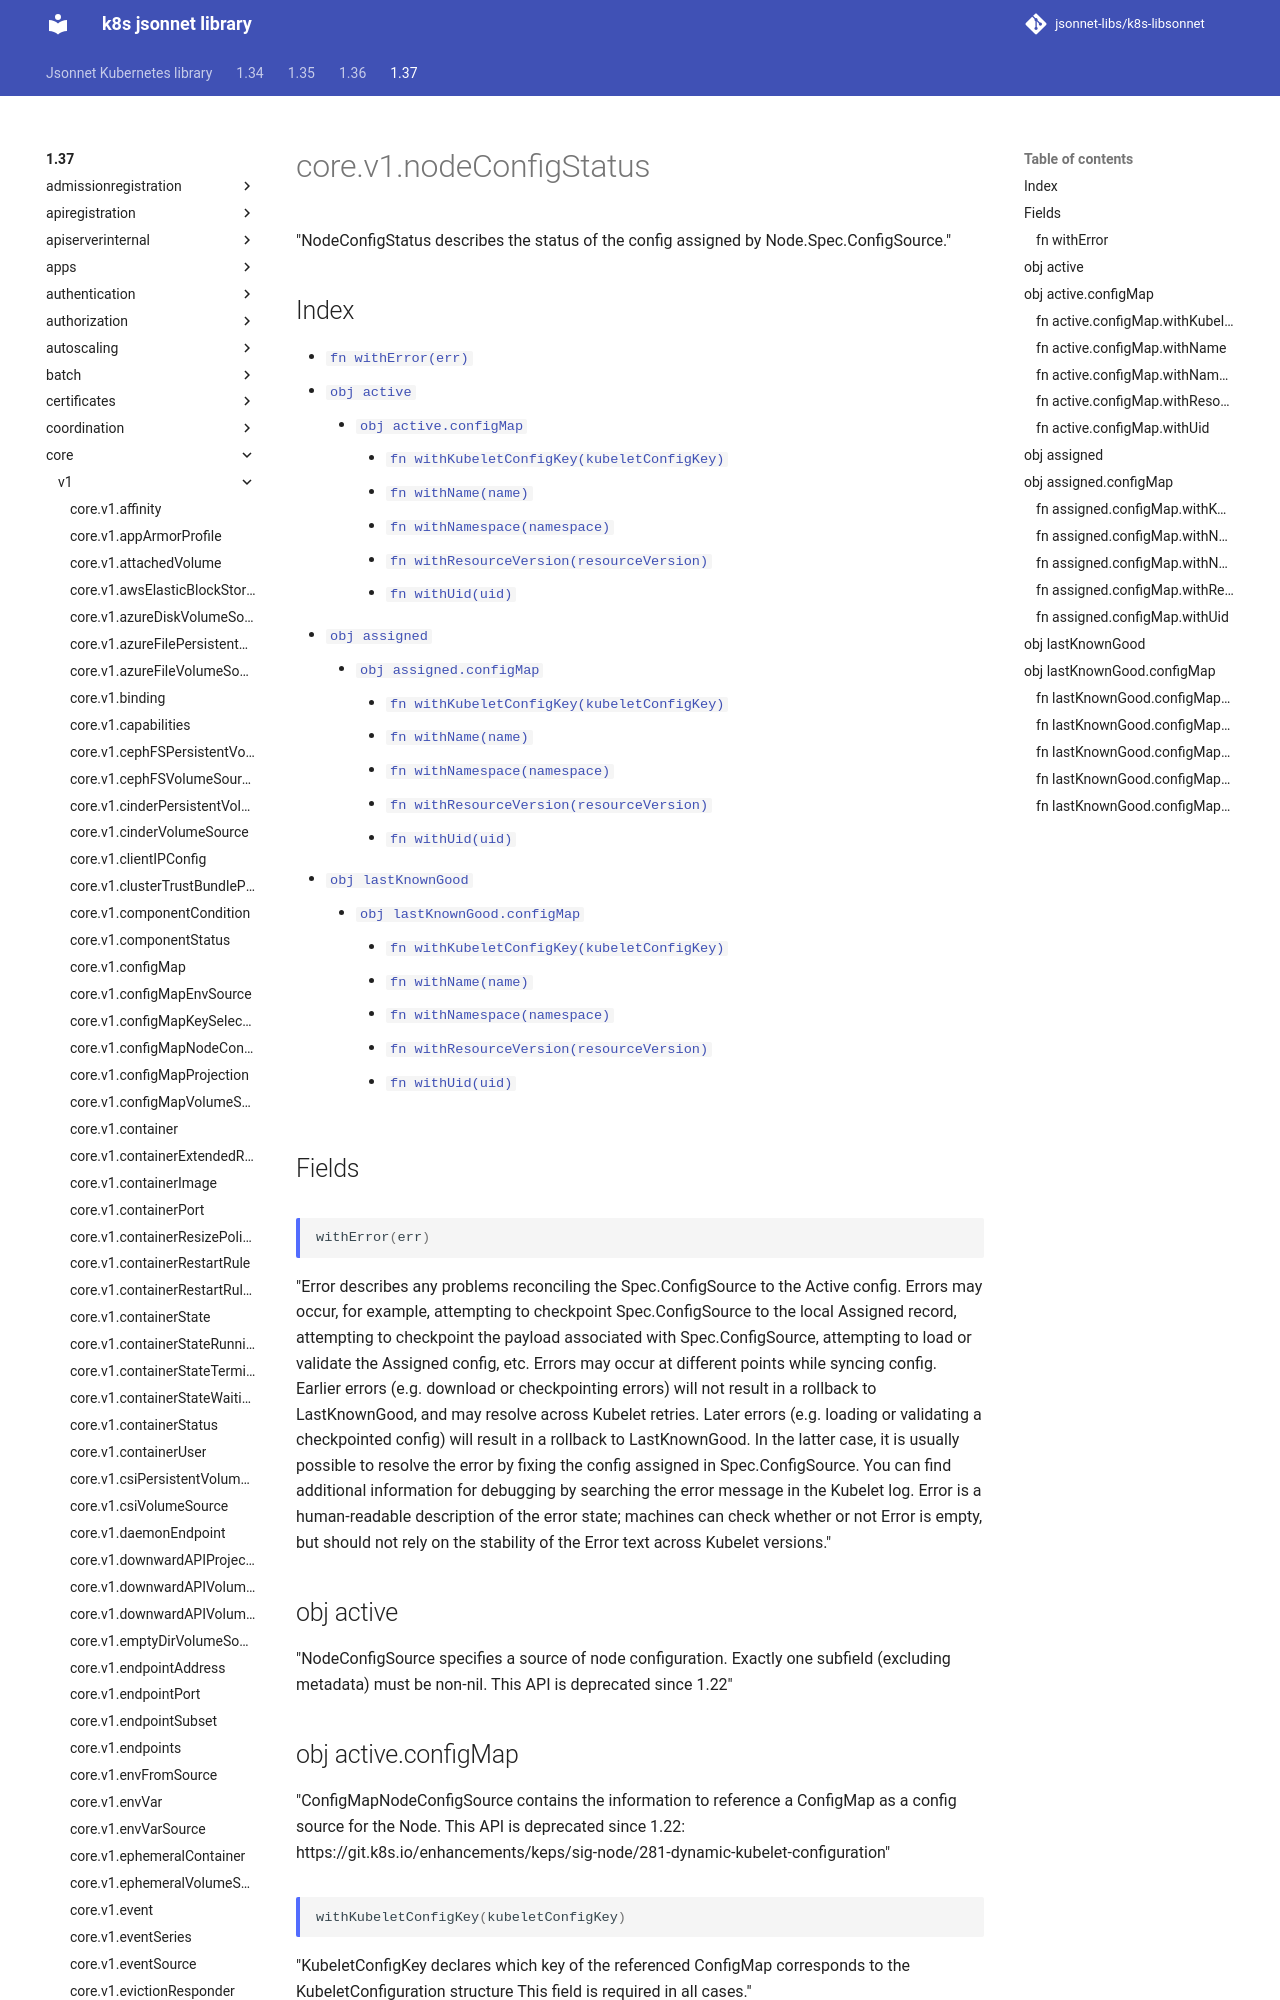

repository: jsonnet-libs/k8s-libsonnet · page: 1.37/core/v1/nodeConfigStatus/index.html · generator: mkdocs

---
permalink: /1.37/core/v1/nodeConfigStatus/
---

# core.v1.nodeConfigStatus

"NodeConfigStatus describes the status of the config assigned by Node.Spec.ConfigSource."

## Index

* [`fn withError(err)`](#fn-witherror)
* [`obj active`](#obj-active)
  * [`obj active.configMap`](#obj-activeconfigmap)
    * [`fn withKubeletConfigKey(kubeletConfigKey)`](#fn-activeconfigmapwithkubeletconfigkey)
    * [`fn withName(name)`](#fn-activeconfigmapwithname)
    * [`fn withNamespace(namespace)`](#fn-activeconfigmapwithnamespace)
    * [`fn withResourceVersion(resourceVersion)`](#fn-activeconfigmapwithresourceversion)
    * [`fn withUid(uid)`](#fn-activeconfigmapwithuid)
* [`obj assigned`](#obj-assigned)
  * [`obj assigned.configMap`](#obj-assignedconfigmap)
    * [`fn withKubeletConfigKey(kubeletConfigKey)`](#fn-assignedconfigmapwithkubeletconfigkey)
    * [`fn withName(name)`](#fn-assignedconfigmapwithname)
    * [`fn withNamespace(namespace)`](#fn-assignedconfigmapwithnamespace)
    * [`fn withResourceVersion(resourceVersion)`](#fn-assignedconfigmapwithresourceversion)
    * [`fn withUid(uid)`](#fn-assignedconfigmapwithuid)
* [`obj lastKnownGood`](#obj-lastknowngood)
  * [`obj lastKnownGood.configMap`](#obj-lastknowngoodconfigmap)
    * [`fn withKubeletConfigKey(kubeletConfigKey)`](#fn-lastknowngoodconfigmapwithkubeletconfigkey)
    * [`fn withName(name)`](#fn-lastknowngoodconfigmapwithname)
    * [`fn withNamespace(namespace)`](#fn-lastknowngoodconfigmapwithnamespace)
    * [`fn withResourceVersion(resourceVersion)`](#fn-lastknowngoodconfigmapwithresourceversion)
    * [`fn withUid(uid)`](#fn-lastknowngoodconfigmapwithuid)

## Fields
